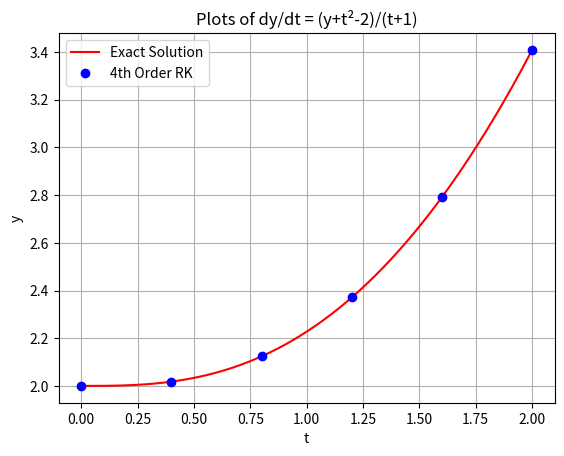

Python code for this plot:
"""
Uses Runge-Kutta order 4 to extract a function for 
solving the initial-value problems of differential equations.

Given: y(t0)=y0 and dy/dt
"""

from matplotlib.pyplot import *
from numpy import *

def dydt(t,y): # dy/dt, change here to use other functions
    return (y + (t**2)-2)/(t+1)

def Runge_Kutta4(t0, y0, h, steps, my_title, exact=False): #h: step size
    Y, T = [y0], [t0]
    for i in range(steps): # Generate the range of t
        T.append((i+1)*h)

    for i in range(steps):
        k1 = dydt(T[i],Y[i])
        k2 = dydt(T[i]+0.5*h, Y[i]+0.5*k1*h)
        k3 = dydt(T[i]+0.5*h, Y[i]+0.5*k2*h)
        k4 = dydt(T[i]+h, Y[i]+k3*h)
        y_new = Y[i] + (h/6)*(k1+2*k2+2*k3+k4)
        Y.append(y_new)

    my_legend = ['4th Order RK']
    if exact:
        t = array(arange(0,steps*h, 0.001)) # enter exact solution here for comparison
        y_exact = (t**2)+2*t+2-2*(t+1)*log(t+1)
        plot(t, y_exact, "r")
        my_legend = ['Exact Solution','4th Order RK']
        
    plot(T,Y, "bo")
    xlabel('t')
    ylabel('y')
    grid("on")
    title(my_title)
    legend(my_legend)
    show()

plot_title = 'Plots of dy/dt = (y+t²-2)/(t+1)'
Runge_Kutta4(t0=0, y0=2, h=0.4, steps=5, my_title=plot_title, exact=True)
